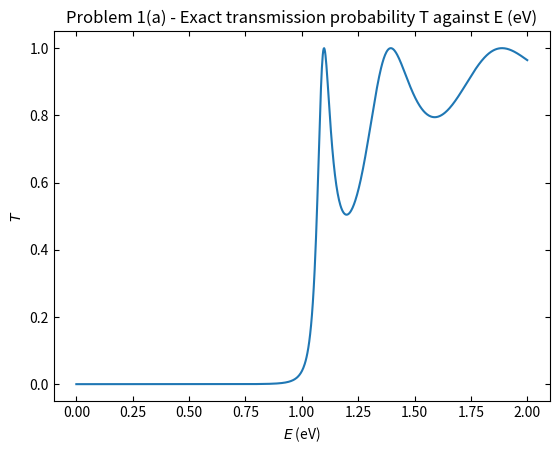

Python code for this plot:
import numpy as np
import matplotlib.pyplot as plt


# =============================================================================
# Problem 1(a) - Exact Solution
# =============================================================================

V0 = 1

e = np.linspace(0, 2, 1000)

T = np.zeros(1000)

for i in range(e.size):
    if (e[i] > V0):
        T[i] = (1 + V0**2/(4*e[i]*(e[i]-V0))*(np.sin(10*np.sqrt(e[i]-V0)))**2)**(-1)
    else:
        T[i] = (1 + V0**2/(4*e[i]*(V0-e[i]))*(np.sinh(10*np.sqrt(V0-e[i])))**2)**(-1)

plt.plot(e,T)
plt.tick_params(direction = 'in', right = True, top = True)
plt.xlabel('$E$ (eV)')
plt.ylabel('$T$')
plt.title('Problem 1(a) - Exact transmission probability T against E (eV)')